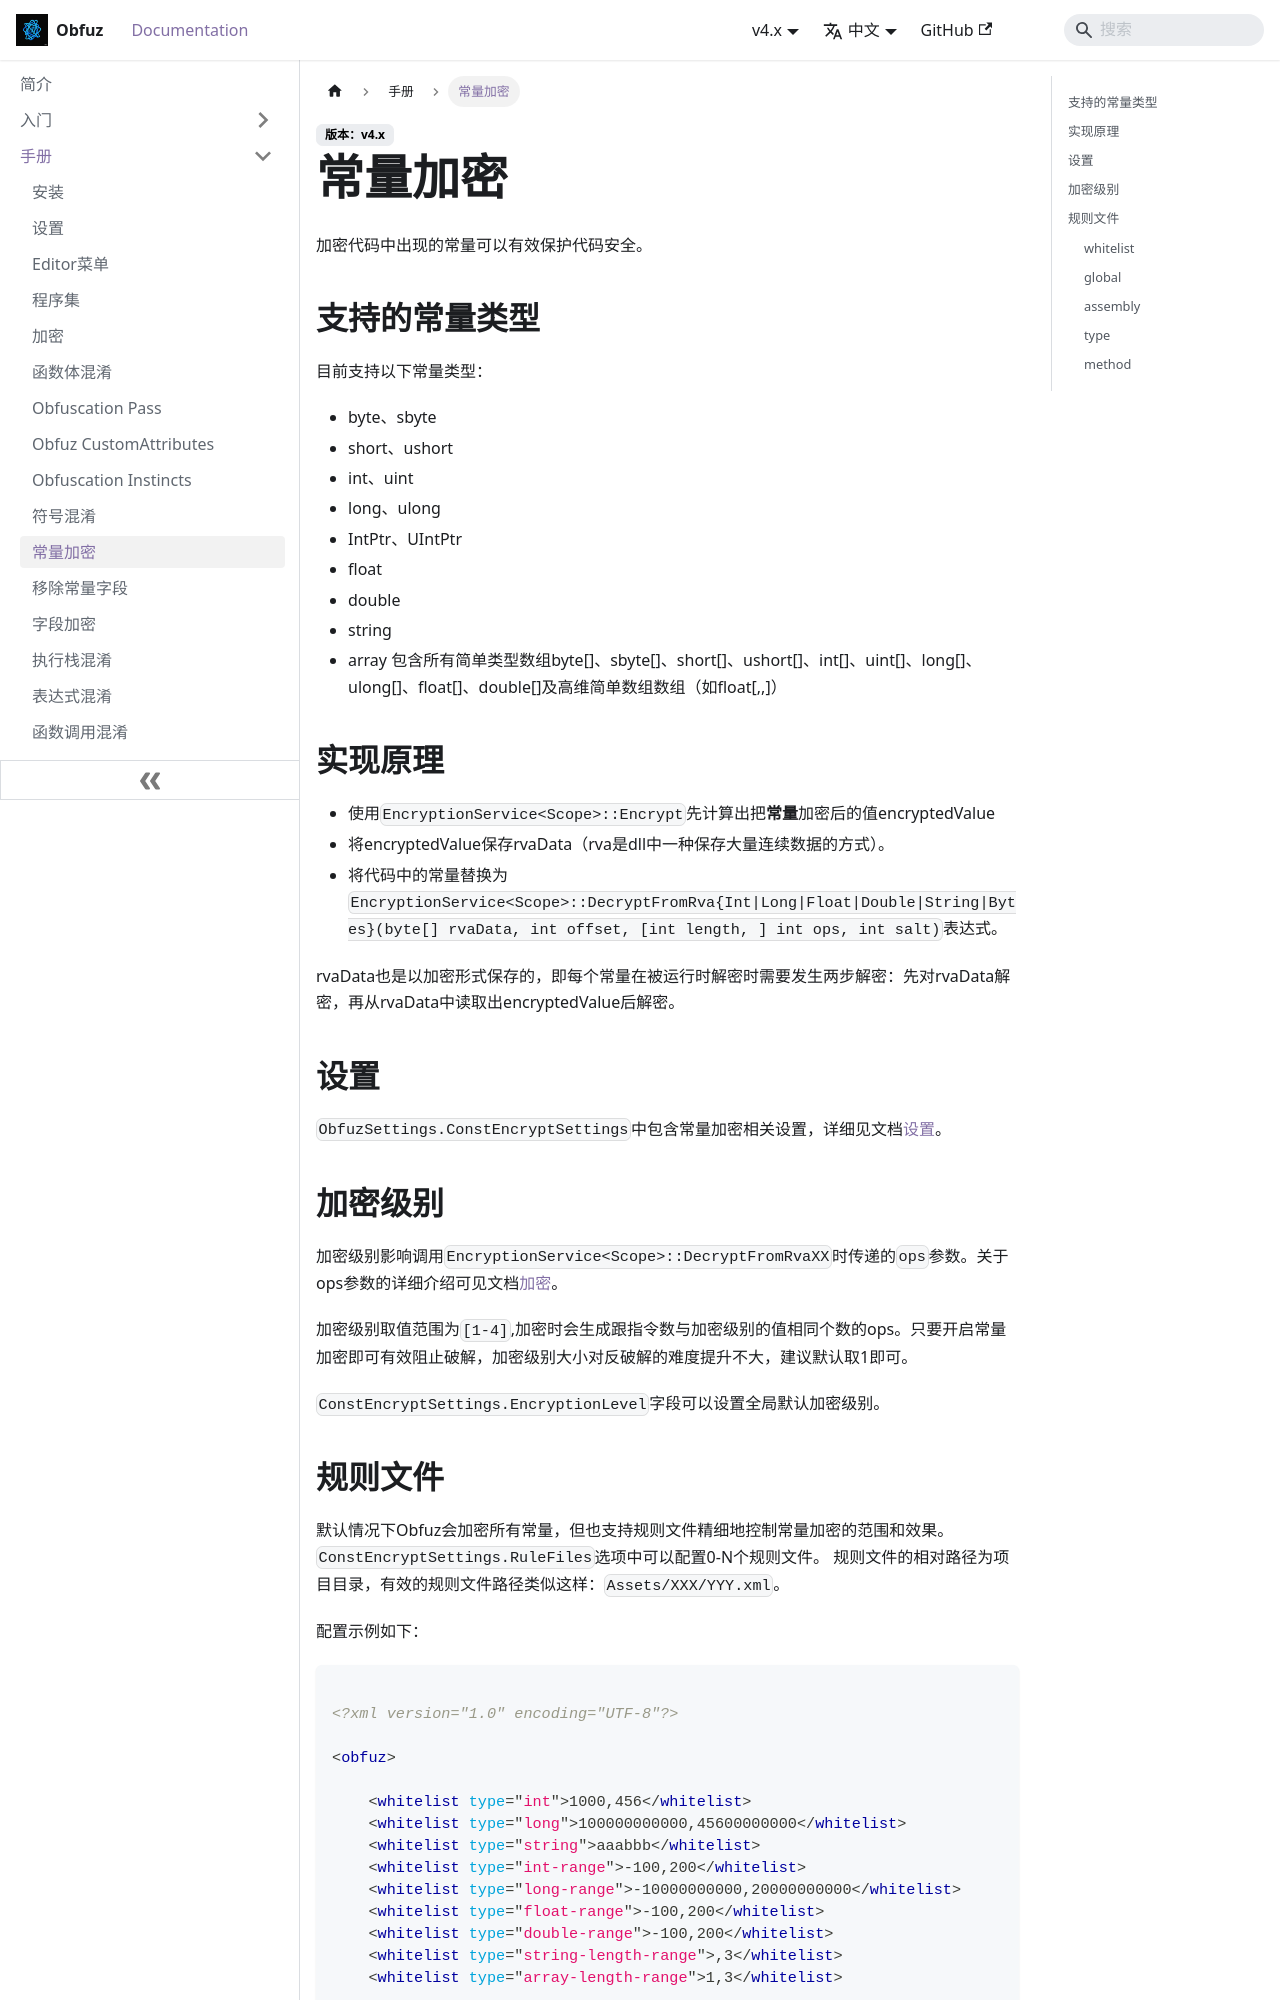

repository: focus-creative-games/obfuz-doc · page: docs/manual/const-encryption.html · generator: docusaurus

# 常量加密

加密代码中出现的常量可以有效保护代码安全。

## 支持的常量类型

目前支持以下常量类型：

- byte、sbyte
- short、ushort
- int、uint
- long、ulong
- IntPtr、UIntPtr
- float
- double
- string
- array 包含所有简单类型数组byte[]、sbyte[]、short[]、ushort[]、int[]、uint[]、long[]、ulong[]、float[]、double[]及高维简单数组数组（如float[,,]）

## 实现原理

- 使用`EncryptionService<Scope>::Encrypt`先计算出把**常量**加密后的值encryptedValue
- 将encryptedValue保存rvaData（rva是dll中一种保存大量连续数据的方式）。
- 将代码中的常量替换为`EncryptionService<Scope>::DecryptFromRva{Int|Long|Float|Double|String|Bytes}(byte[] rvaData, int offset, [int length, ] int ops, int salt)`表达式。

rvaData也是以加密形式保存的，即每个常量在被运行时解密时需要发生两步解密：先对rvaData解密，再从rvaData中读取出encryptedValue后解密。

## 设置

`ObfuzSettings.ConstEncryptSettings`中包含常量加密相关设置，详细见文档[设置](./configuration)。

## 加密级别

加密级别影响调用`EncryptionService<Scope>::DecryptFromRvaXX`时传递的`ops`参数。关于ops参数的详细介绍可见文档[加密](./encryption)。

加密级别取值范围为`[1-4]`,加密时会生成跟指令数与加密级别的值相同个数的ops。只要开启常量加密即可有效阻止破解，加密级别大小对反破解的难度提升不大，建议默认取1即可。

`ConstEncryptSettings.EncryptionLevel`字段可以设置全局默认加密级别。
